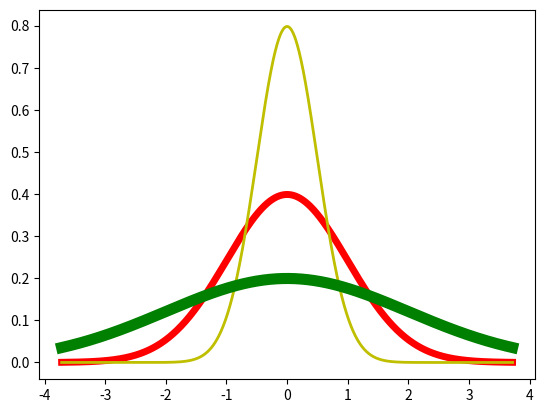

Write the Python code that produced this figure.
import numpy as np
import scipy.stats as scs
import matplotlib.pyplot as plt

x = np.linspace(scs.norm.ppf(0.0001), scs.norm.ppf(0.9999), 1000)
fig, ax = plt.subplots(1, 1)

ax.plot(x, scs.norm.pdf(x), 'r-', lw=5)

rv = scs.norm(loc=0, scale=0.5)
ax.plot(x, rv.pdf(x), 'y-', lw=2)
rv = scs.norm(loc=0, scale=2)
ax.plot(x, rv.pdf(x), 'g-', lw=8)

plt.show()